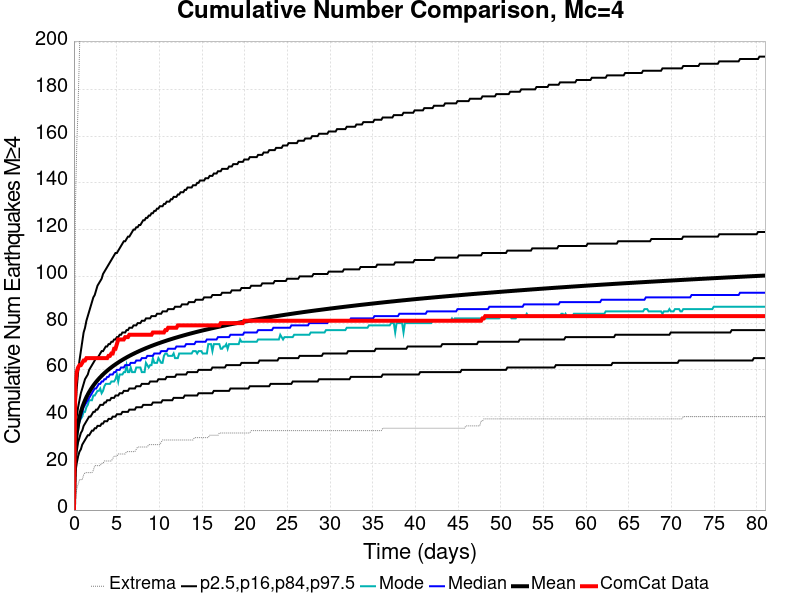

The data file committed next to this chart (first rows):
Time (days), ComCat Data, Simulation Mean, Simulation Median, Simulation Mode, Simulation Minimum, Simulation Maximum, 2.5 %-ile, 16 %-ile, 84 %-ile, 97.5 %-ile
0.0, 0.0, 0.0, 0.0, 0.0, 0.0, 0.0, 0.0, 0.0, 0.0, 0.0
0.1623, 54.0, 26.57, 26.0, 25.0, 5.0, 128.0, 16.0, 20.0, 32.0, 42.0
0.3245, 59.0, 32.88, 32.0, 31.0, 9.0, 155.0, 20.0, 25.0, 40.0, 52.0
0.4868, 61.0, 36.79, 36.0, 34.0, 11.0, 173.0, 23.0, 29.0, 44.0, 59.0
0.6491, 62.0, 39.68, 38.0, 38.0, 13.0, 196.0, 25.0, 31.0, 47.0, 64.0
0.8114, 62.0, 41.97, 40.0, 39.0, 13.0, 225.0, 26.0, 33.0, 50.0, 68.0
0.9736, 63.0, 43.9, 42.0, 40.0, 13.0, 235.0, 28.0, 34.0, 52.0, 72.0
1.136, 64.0, 45.54, 44.0, 42.0, 15.0, 245.0, 29.0, 36.0, 54.0, 76.0
1.298, 64.0, 46.99, 45.0, 42.0, 16.0, 251.0, 30.0, 37.0, 56.0, 78.0
1.46, 65.0, 48.28, 46.0, 44.0, 16.0, 258.0, 31.0, 38.0, 57.0, 81.0
1.623, 65.0, 49.46, 47.0, 45.0, 16.0, 265.0, 32.0, 39.0, 58.0, 83.0
1.785, 65.0, 50.53, 48.0, 47.0, 16.0, 273.0, 32.0, 40.0, 60.0, 85.0
1.947, 65.0, 51.51, 49.0, 47.0, 16.0, 281.0, 33.0, 40.0, 61.0, 87.0
2.11, 65.0, 52.43, 50.0, 47.0, 16.0, 286.0, 34.0, 41.0, 62.0, 89.0
2.272, 65.0, 53.27, 51.0, 49.0, 17.0, 293.0, 34.0, 42.0, 63.0, 91.0
2.434, 65.0, 54.07, 52.0, 49.0, 19.0, 297.0, 35.0, 42.0, 64.0, 92.0
2.596, 65.0, 54.82, 52.0, 50.0, 19.0, 300.0, 35.0, 43.0, 65.0, 94.0
2.759, 65.0, 55.52, 53.0, 51.0, 19.0, 304.0, 36.0, 43.0, 65.0, 96.0
2.921, 65.0, 56.2, 54.0, 51.0, 19.0, 305.0, 36.0, 44.0, 66.0, 97.0
3.083, 65.0, 56.84, 54.0, 52.0, 19.0, 319.0, 36.0, 45.0, 67.0, 98.0
3.245, 65.0, 57.45, 55.0, 50.0, 20.0, 326.0, 37.0, 45.0, 68.0, 99.0
3.408, 65.0, 58.03, 55.0, 51.0, 20.0, 331.0, 37.0, 45.0, 68.0, 101.0
3.57, 65.0, 58.59, 56.0, 53.0, 21.0, 336.0, 38.0, 46.0, 69.0, 102.0
3.732, 65.0, 59.12, 56.0, 54.0, 21.0, 340.0, 38.0, 46.0, 70.0, 103.0
3.895, 65.0, 59.63, 57.0, 54.0, 21.0, 344.0, 38.0, 47.0, 70.0, 104.0
4.057, 66.0, 60.13, 57.0, 54.0, 21.0, 347.0, 39.0, 47.0, 71.0, 105.0
4.219, 66.0, 60.61, 58.0, 54.0, 21.0, 349.0, 39.0, 47.0, 71.0, 106.0
4.381, 67.0, 61.07, 58.0, 55.0, 21.0, 354.0, 39.0, 48.0, 72.0, 107.0
4.544, 67.0, 61.51, 58.0, 55.0, 22.0, 356.0, 40.0, 48.0, 72.0, 108.0
4.706, 69.0, 61.94, 59.0, 55.0, 23.0, 359.0, 40.0, 48.0, 73.0, 109.0
4.868, 69.0, 62.36, 59.0, 56.0, 23.0, 361.0, 40.0, 49.0, 73.0, 110.0
5.031, 71.0, 62.76, 60.0, 58.0, 23.0, 362.0, 41.0, 49.0, 74.0, 110.0
5.193, 73.0, 63.15, 60.0, 55.0, 24.0, 367.0, 41.0, 49.0, 74.0, 111.0
5.355, 73.0, 63.54, 60.0, 58.0, 24.0, 369.0, 41.0, 50.0, 75.0, 112.0
5.517, 73.0, 63.91, 61.0, 58.0, 24.0, 370.0, 41.0, 50.0, 75.0, 113.0
5.68, 73.0, 64.27, 61.0, 58.0, 24.0, 370.0, 42.0, 50.0, 76.0, 114.0
5.842, 73.0, 64.62, 61.0, 59.0, 24.0, 371.0, 42.0, 51.0, 76.0, 115.0
6.004, 74.0, 64.97, 62.0, 59.0, 24.0, 373.0, 42.0, 51.0, 76.0, 115.0
6.166, 74.0, 65.3, 62.0, 62.0, 25.0, 376.0, 42.0, 51.0, 77.0, 116.0
6.329, 74.0, 65.63, 62.0, 59.0, 25.0, 381.0, 42.0, 51.0, 77.0, 117.0
6.491, 75.0, 65.95, 62.0, 59.0, 25.0, 381.0, 43.0, 52.0, 78.0, 117.0
6.653, 75.0, 66.26, 63.0, 61.0, 25.0, 381.0, 43.0, 52.0, 78.0, 118.0
6.816, 75.0, 66.57, 63.0, 59.0, 25.0, 381.0, 43.0, 52.0, 78.0, 119.0
6.978, 75.0, 66.86, 63.0, 59.0, 25.0, 382.0, 43.0, 52.0, 79.0, 120.0
7.14, 75.0, 67.15, 63.0, 59.0, 25.0, 383.0, 43.0, 52.0, 79.0, 120.0
7.302, 75.0, 67.43, 64.0, 61.0, 26.0, 386.0, 44.0, 53.0, 79.0, 121.0
7.465, 75.0, 67.71, 64.0, 61.0, 27.0, 391.0, 44.0, 53.0, 80.0, 121.0
7.627, 75.0, 67.99, 64.0, 61.0, 27.0, 392.0, 44.0, 53.0, 80.0, 122.0
7.789, 75.0, 68.26, 64.0, 61.0, 27.0, 393.0, 44.0, 53.0, 80.0, 122.0
7.951, 75.0, 68.52, 65.0, 59.0, 27.0, 393.0, 44.0, 54.0, 81.0, 123.0
8.114, 75.0, 68.78, 65.0, 59.0, 27.0, 394.0, 45.0, 54.0, 81.0, 124.0
8.276, 75.0, 69.03, 65.0, 59.0, 27.0, 400.0, 45.0, 54.0, 81.0, 124.0
8.438, 75.0, 69.28, 65.0, 63.0, 27.0, 402.0, 45.0, 54.0, 82.0, 125.0
8.601, 75.0, 69.52, 66.0, 62.0, 27.0, 404.0, 45.0, 54.0, 82.0, 125.0
8.763, 75.0, 69.76, 66.0, 61.0, 28.0, 404.0, 45.0, 54.0, 82.0, 126.0
8.925, 75.0, 69.99, 66.0, 62.0, 28.0, 406.0, 45.0, 55.0, 82.0, 126.0
9.087, 75.0, 70.22, 66.0, 62.0, 28.0, 406.0, 45.0, 55.0, 83.0, 127.0
9.25, 76.0, 70.45, 66.0, 65.0, 28.0, 407.0, 46.0, 55.0, 83.0, 127.0
9.412, 76.0, 70.68, 67.0, 63.0, 28.0, 407.0, 46.0, 55.0, 83.0, 128.0
9.574, 76.0, 70.9, 67.0, 63.0, 28.0, 408.0, 46.0, 55.0, 83.0, 128.0
... 440 more rows
